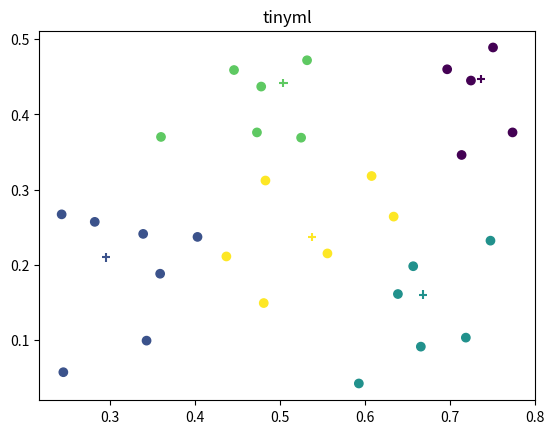

Source code (Python):
import numpy as np
import random
import matplotlib.pyplot as plt
random.seed(10)
class LVQ:
    def __init__(self,t,eta=0.1,max_iter=400):
        # t[i]表示第i个原型向量对应的类别
        self.t=t
        # p[i]表示第i个原型向量的值
        self.p=None
        self.c=len(np.unique(t))
        self.q=len(t)
        self.eta=eta
        self.max_iter=max_iter
        self.C=None
        self.labels_=None

    # p205 图9.4 学习向量量化算法
    def fit(self,X,y):
        C={}
        for i in range(self.q):
            C[i]=[]
        self.p=np.zeros((len(self.t),X.shape[1]))

        # 初始化原型向量 从p类别标记对应的X中随机选择1个作为初始原型向量
        for i in range(self.q):
            candidate_indices=np.where(y==self.t[i])[0]
            target_indice=random.sample(list(candidate_indices),1)
            self.p[i]=X[target_indice]
        """
        # 书上p的选取
        indices=[4,11,17,22,28]
        self.p=X[indices]
        """
        for _ in range(self.max_iter):
            j=random.sample(list(range(len(y))),1)
            d=np.sqrt(np.sum((X[j]-self.p)**2,axis=1))
            i_=np.argmin(d)
            old_p=self.p
            if y[j]==t[i_]:
                self.p[i_]=self.p[i_]+self.eta*(X[j]-self.p[i_])
            else:
                self.p[i_]=self.p[i_]-self.eta*(X[j]-self.p[i_])

        for j in range(X.shape[0]):
            d=np.sqrt(np.sum((X[j]-self.p)**2,axis=1))
            i_=np.argmin(d)
            C[i_].append(j)
        self.C=C
        self.labels_ = np.zeros((X.shape[0],), dtype=np.int32)
        for i in range(self.q):
            self.labels_[C[i]] = i


    def predict(self,X):
        preds_y=[]
        for j in range(X.shape[0]):
            d=np.sqrt(np.sum((X[j]-self.p)**2,axis=1))
            i_=np.argmin(d)
            preds_y.append(self.t[i_])
        return np.array(preds_y)


if __name__=='__main__':
    X=np.array([[0.697,0.460],[0.774,0.376],[0.634,0.264],[0.608,0.318],[0.556,0.215],
                [0.403,0.237],[0.481,0.149],[0.437,0.211],[0.666,0.091],[0.243,0.267],
                [0.245,0.057],[0.343,0.099],[0.639,0.161],[0.657,0.198],[0.360,0.370],
                [0.593,0.042],[0.719,0.103],[0.359,0.188],[0.339,0.241],[0.282,0.257],
                [0.748,0.232],[0.714,0.346],[0.483,0.312],[0.478,0.437],[0.525,0.369],
                [0.751,0.489],[0.532,0.472],[0.473,0.376],[0.725,0.445],[0.446,0.459]])
    y=np.zeros((X.shape[0],),dtype=np.int32)
    y[range(9,21)]=1
    t=np.array([0,1,1,0,0],dtype=np.int32)

    print(y)
    X_test=X
    lvq=LVQ(t)
    lvq.fit(X,y)
    print(lvq.C)
    print(lvq.labels_)
    print(lvq.predict(X))
    plt.scatter(X[:, 0], X[:, 1], c=lvq.labels_)
    plt.scatter(lvq.p[:, 0], lvq.p[:, 1], c=range(len(lvq.p)), marker='+')
    plt.title('tinyml')
    plt.show()

